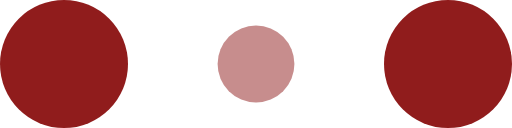
t = 0.00 s
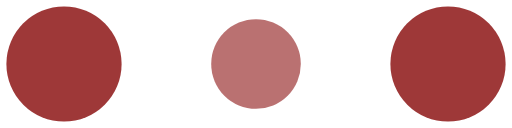
t = 0.10 s
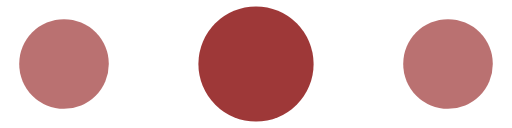
t = 0.30 s
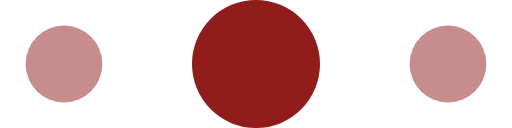
t = 0.40 s
t = 0.50 s: frame unchanged from t = 0.30 s, image omitted
t = 0.70 s: frame unchanged from t = 0.10 s, image omitted

The animated SVG that drew these frames (rendered in a browser with its animation timeline set to each time). Animation: 6 SMIL elements (animate=6); one cycle of 0.80 s, repeats indefinitely.


<!-- By Sam Herbert (@sherb), for everyone. More @ http://goo.gl/7AJzbL -->
<svg width="120" height="30" viewBox="0 0 120 30" xmlns="http://www.w3.org/2000/svg" fill="#901c1c">
  <circle cx="15" cy="15" r="15">
    <animate attributeName="r" from="15" to="15" begin="0s" dur="0.8s" values="15;9;15" calcMode="linear" repeatCount="indefinite" />
    <animate attributeName="fill-opacity" from="1" to="1" begin="0s" dur="0.8s" values="1;.5;1" calcMode="linear" repeatCount="indefinite" />
  </circle>
  <circle cx="60" cy="15" r="9" fill-opacity="0.3">
    <animate attributeName="r" from="9" to="9" begin="0s" dur="0.8s" values="9;15;9" calcMode="linear" repeatCount="indefinite" />
    <animate attributeName="fill-opacity" from="0.5" to="0.5" begin="0s" dur="0.8s" values=".5;1;.5" calcMode="linear" repeatCount="indefinite" />
  </circle>
  <circle cx="105" cy="15" r="15">
    <animate attributeName="r" from="15" to="15" begin="0s" dur="0.8s" values="15;9;15" calcMode="linear" repeatCount="indefinite" />
    <animate attributeName="fill-opacity" from="1" to="1" begin="0s" dur="0.8s" values="1;.5;1" calcMode="linear" repeatCount="indefinite" />
  </circle>
</svg>
